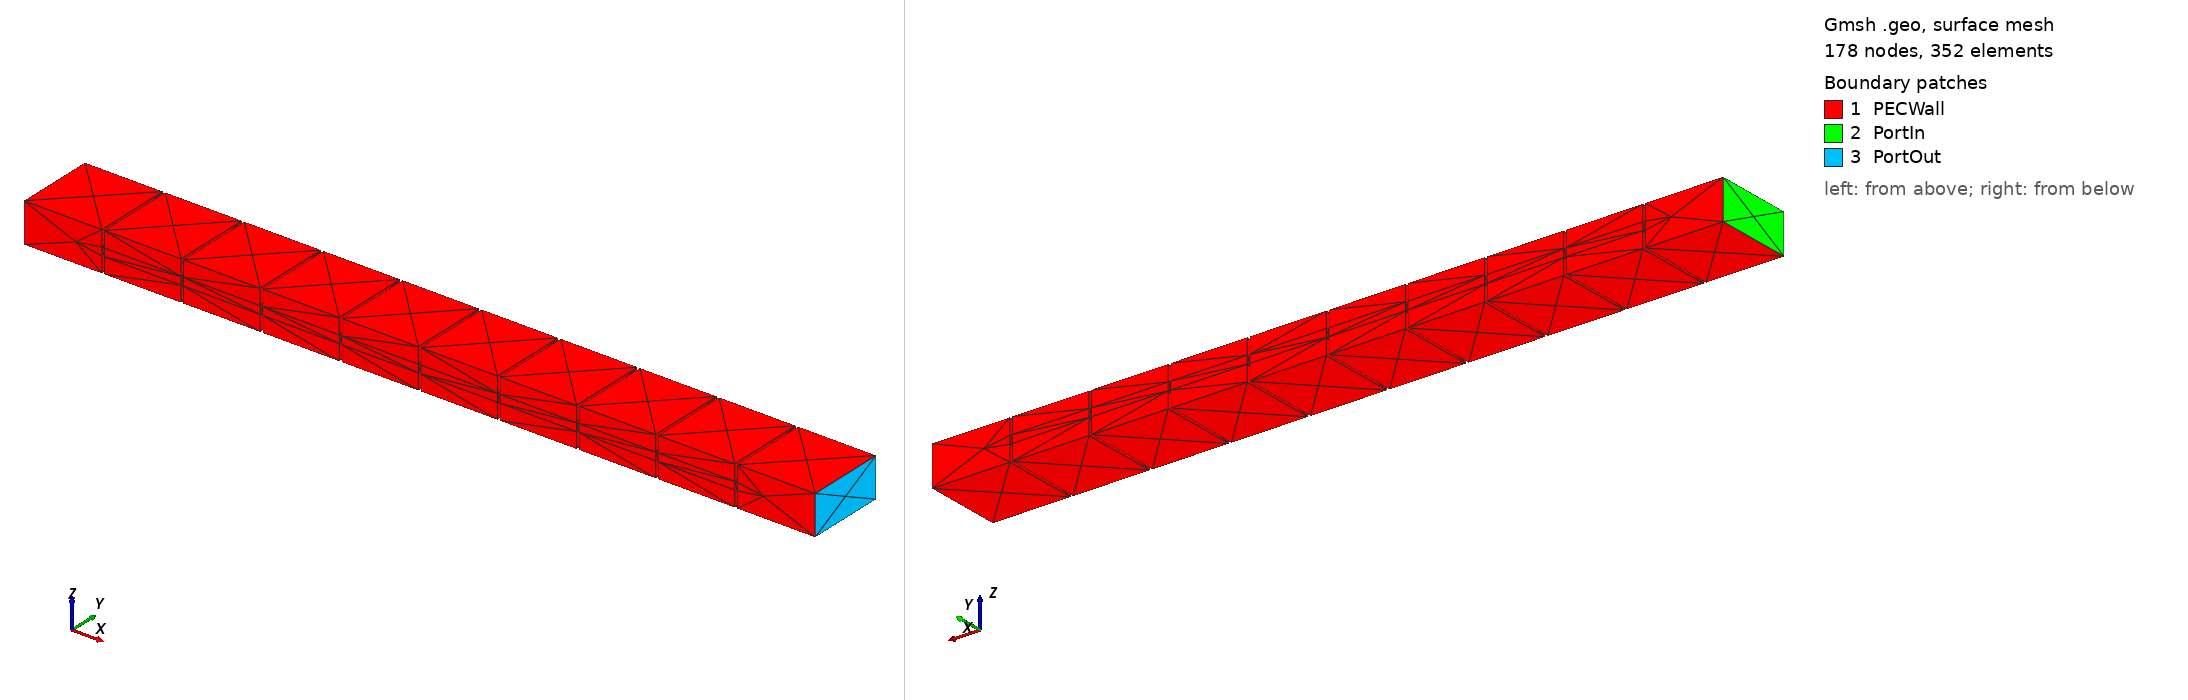

Gmsh geometry script, surface-meshed: 178 nodes, 352 surface elements. Boundary patches (legend numbers): 1 PECWall, 2 PortIn, 3 PortOut. Left view from above one corner, right view from below the opposite corner. Legend entries are the model's physical surfaces. The drawing asked Gmsh for element sizes between 1% and 20% of the model's largest extent; the script's own settings can give other sizes.

=== case2E_iris_waveguide.geo (drawn) ===
// Case 2E: Iris-loaded rectangular waveguide
SetFactory("OpenCASCADE");

lambda0 = 1.0;
a = 1.0 * lambda0;
b = 0.5 * lambda0;
L = 10.0 * lambda0;
p = 1.0 * lambda0; // 0.5 to 2.0
N = 10; // 5, 10, 20
tI = 0.03 * lambda0;
bI = 0.2 * b; // iris window height

lc = 0.13 * lambda0; // 2026-09-28: mean edge ~ lambda0/6 (PPW >= 6), 10-min budget
Mesh.CharacteristicLengthMin = lc;
Mesh.CharacteristicLengthMax = lc;

Box(1) = {0, -a/2, -b/2, L, a, b};

nextId = 2;
blk[] = {};
For k In {1:N}
  xk = k * p;
  If (xk > tI && xk < L - tI)
    // Bottom metal part
    Box(nextId) = {xk - tI/2, -a/2, -b/2, tI, a, (b - bI)/2};
    blk[] += {nextId};
    nextId += 1;
    // Top metal part
    Box(nextId) = {xk - tI/2, -a/2, b/2 - (b - bI)/2, tI, a, (b - bI)/2};
    blk[] += {nextId};
    nextId += 1;
  EndIf
EndFor

air[] = BooleanDifference{ Volume{1}; Delete; }{ Volume{blk[]}; Delete; };
Coherence;

Physical Volume("Air") = {air[]};
Physical Surface("PECWall") = {Boundary{Volume{air[]};}};

// Port faces (x=0 and x=L)
sIn[] = Surface In BoundingBox{-1e-6, -a/2-1e-6, -b/2-1e-6, 1e-6, a/2+1e-6, b/2+1e-6};
sOut[] = Surface In BoundingBox{L-1e-6, -a/2-1e-6, -b/2-1e-6, L+1e-6, a/2+1e-6, b/2+1e-6};
Physical Surface("PortIn") = {sIn[]};
Physical Surface("PortOut") = {sOut[]};
